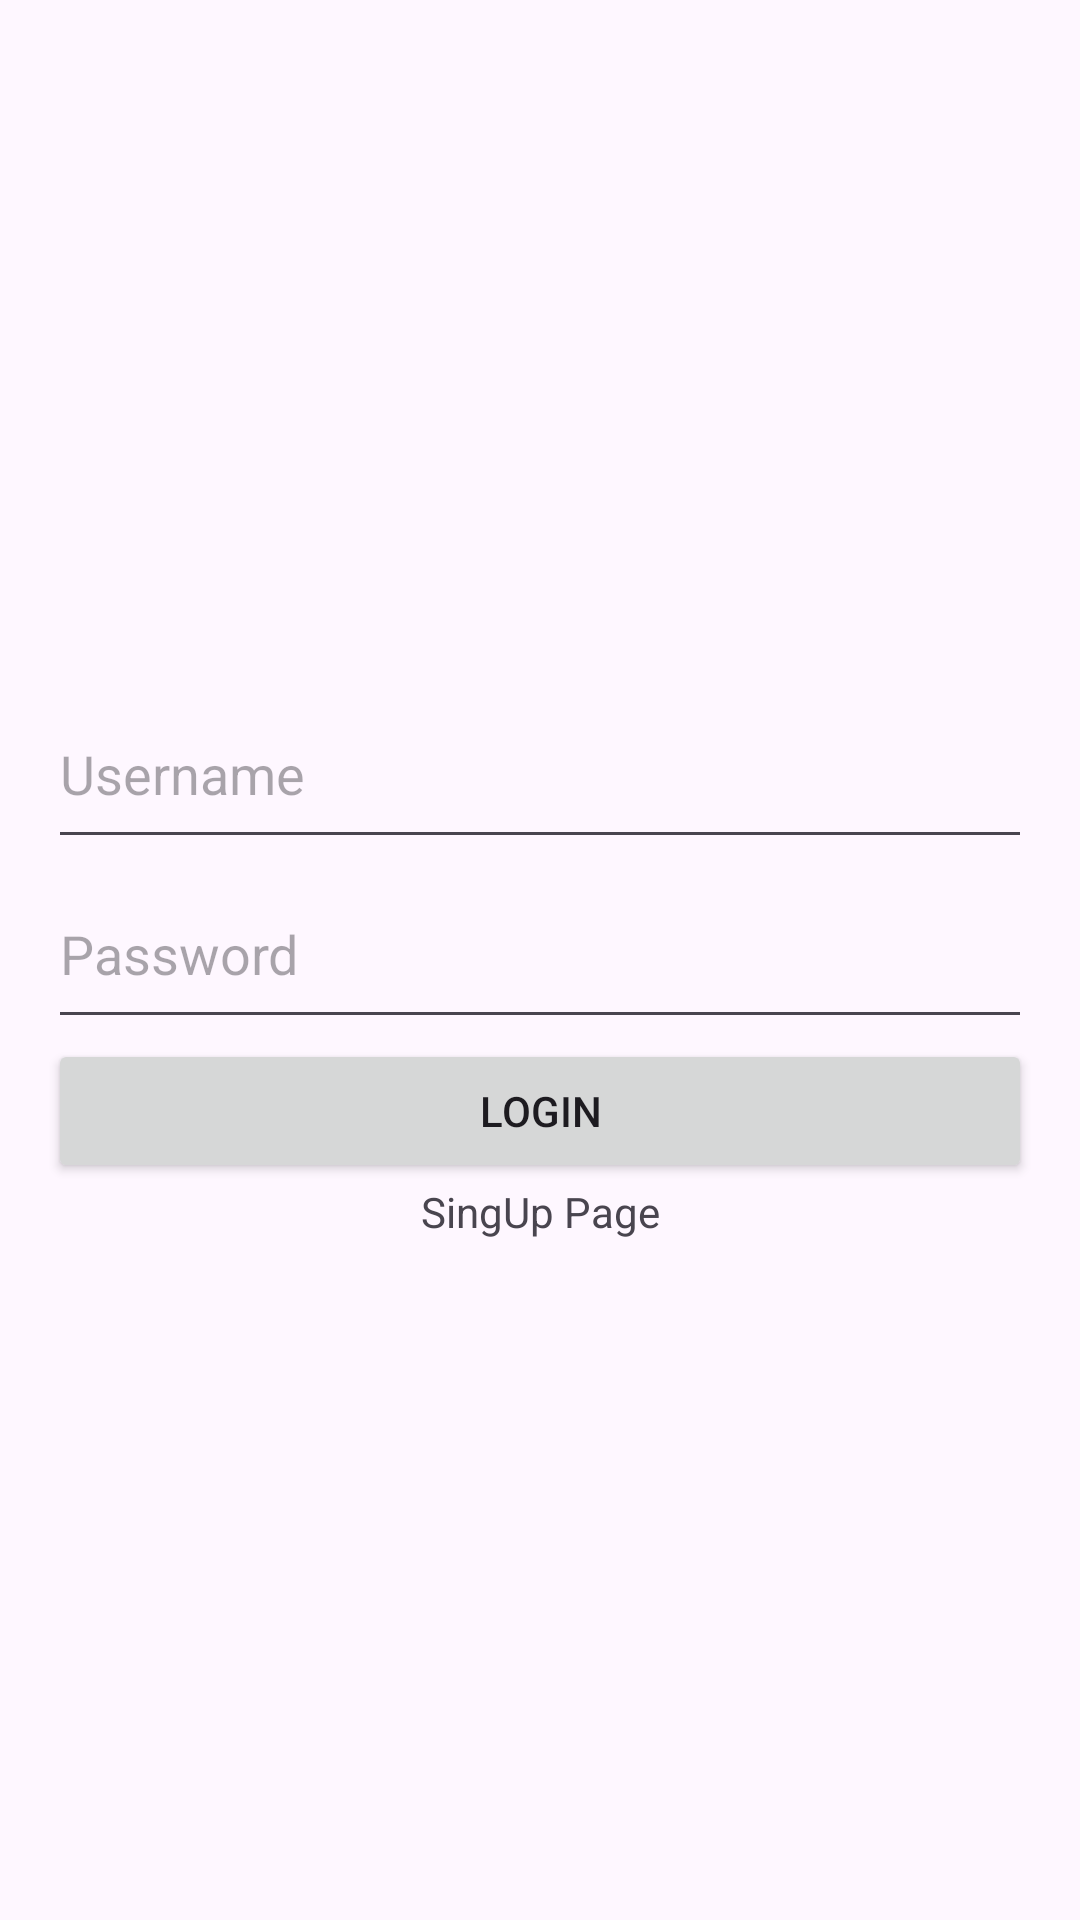

The Android layout XML behind this screen, and the referenced resources:
<!-- AndroidManifest.xml: application theme Theme.SQL_life_login -->
<!-- res/layout/activity_login.xml -->
<?xml version="1.0" encoding="utf-8"?>
<androidx.constraintlayout.widget.ConstraintLayout xmlns:android="http://schemas.android.com/apk/res/android"
    xmlns:app="http://schemas.android.com/apk/res-auto"
    xmlns:tools="http://schemas.android.com/tools"
    android:layout_width="match_parent"
    android:layout_height="match_parent"
    tools:context=".Login">

    <LinearLayout
        android:layout_width="match_parent"
        android:layout_height="match_parent"
        android:gravity="center_vertical"
        android:orientation="vertical"
        android:padding="16dp">

        

        <EditText
            android:id="@+id/Username"
            android:layout_width="match_parent"
            android:layout_height="60dp"
            android:hint="Username"
            android:inputType="text" />

        
        <EditText
            android:id="@+id/Password"
            android:layout_width="match_parent"
            android:layout_height="60dp"
            android:hint="Password"
            android:inputType="textPassword" />

        
        <Button
            android:id="@+id/btLogin"
            android:layout_width="match_parent"
            android:layout_height="wrap_content"
            android:text="Login" />

        <TextView
            android:id="@+id/textView"
            android:layout_width="match_parent"
            android:layout_height="wrap_content"
            android:gravity="center"
            android:text="SingUp Page" />


    </LinearLayout>
</androidx.constraintlayout.widget.ConstraintLayout>
<!-- resources referenced by this layout -->
<resources>
  <style name="Theme.SQL_life_login" parent="Base.Theme.SQL_life_login" />
  <style name="Base.Theme.SQL_life_login" parent="Theme.Material3.DayNight.NoActionBar">
          
          
      </style>
</resources>
